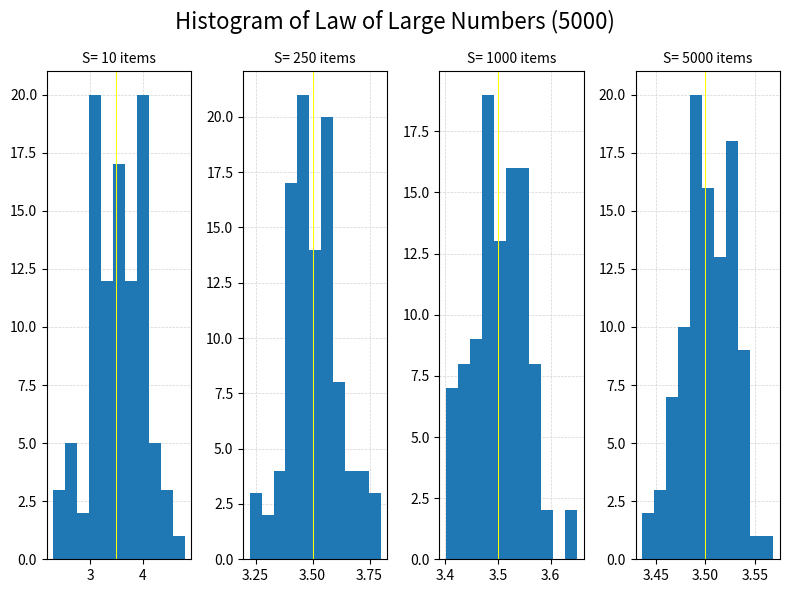

Python code for this plot:
# *** Law of Large Numbers  ***
#
#  Project: LLN - Law of Large Number
# Filename: LargeNumbers_4Lines_v01
#     Date: 17th Jan 2021
#  Version: 01
#
# -----------------------------------------------------------------------

# Versions --------------------------------------------------------------

# 01 - 17th Jan 2021 - Starter
# 02 - 05th Dec 2022 - Adjusting plots


# Libraries -------------------------------------------------------------

import numpy as np
import matplotlib.pyplot as plt
import matplotlib.gridspec as gridspec


# MAIN Program ----------------------------------------------------------

# 0 - Header ------------------------------------------------------------
print("\n *** LLN - Law of Large Numbers (Four Lines) ***\n")

Round = 100
Bins = 11

Sample= [10, 250, 1000, 5000]
Higher = max(Sample)

Read_A = []
Read_B = []
Read_C = []
Read_D = []


r = 0

while(r < Round):

    i = 0
    Sum = 0
    Mean_List = []

    while(i < Higher):

        Dice = np.random.randint(low= 1, high= 7, size= 1)
        Sum = Sum + Dice
        Mean = np.around(Sum/(i+1), decimals= 4)
        Mean_List.append(Mean[0])

        i = i+1


    Read_A.append(Mean_List[Sample[0]-1])
    Read_B.append(Mean_List[Sample[1]-1])
    Read_C.append(Mean_List[Sample[2]-1])
    Read_D.append(Mean_List[Sample[3]-1])

    r = r+1
 


# 2 - Plotting ----------------------------------------------------------

Title = f"Histogram of Law of Large Numbers ({Higher})"

fig = plt.figure(figsize= (8, 6))
gs = gridspec.GridSpec(nrows= 1, ncols= 4, width_ratios= [1, 1, 1, 1])

fig.suptitle(Title, fontsize= 16)

ax0 = plt.subplot(gs[0])
ax0.hist(x= Read_A, bins= Bins)

Title = f"S= {Sample[0]} items"
ax0.set_title(Title, fontsize= 10)
ax0.grid(color= "lightgrey", linestyle= "--", linewidth= 0.5)
ax0.set_axisbelow(True)
ax0.axvline(x= 3.5, color="yellow", linewidth= 0.75)


ax1 = plt.subplot(gs[1])
ax1.hist(x= Read_B, bins= Bins)

Title = f"S= {Sample[1]} items"
ax1.set_title(Title, fontsize= 10)
ax1.grid(color= "lightgrey", linestyle= "--", linewidth= 0.5)
ax1.set_axisbelow(True)
ax1.axvline(x= 3.5, color="yellow", linewidth= 0.75)


ax2 = plt.subplot(gs[2])
ax2.hist(x= Read_C, bins= Bins)

Title = f"S= {Sample[2]} items"
ax2.set_title(Title, fontsize= 10)
ax2.grid(color= "lightgrey", linestyle= "--", linewidth= 0.5)
ax2.set_axisbelow(True)
ax2.axvline(x= 3.5, color="yellow", linewidth= 0.75)


ax3 = plt.subplot(gs[3])
ax3.hist(x= Read_D, bins= Bins)

Title = f"S= {Sample[3]} items"
ax3.set_title(Title, fontsize= 10)
ax3.grid(color= "lightgrey", linestyle= "--", linewidth= 0.5)
ax3.set_axisbelow(True)
ax3.axvline(x= 3.5, color="yellow", linewidth= 0.75)


plt.tight_layout()
#plt.savefig(Title, dpi= 240)
plt.show()





# Sources ---------------------------------------------------------------

# Random Functions = https://numpy.org/doc/1.16/reference/routines.random.html
# randint = https://numpy.org/doc/stable/reference/random/generated/numpy.random.randint.html?highlight=randint#numpy.random.randint

# LLN Wikipedia (Law of Large Numbers) = https://en.wikipedia.org/wiki/Law_of_large_numbers
# LLN Wolfram (Law of Large Numbers) = https://mathworld.wolfram.com/WeakLawofLargeNumbers.html
